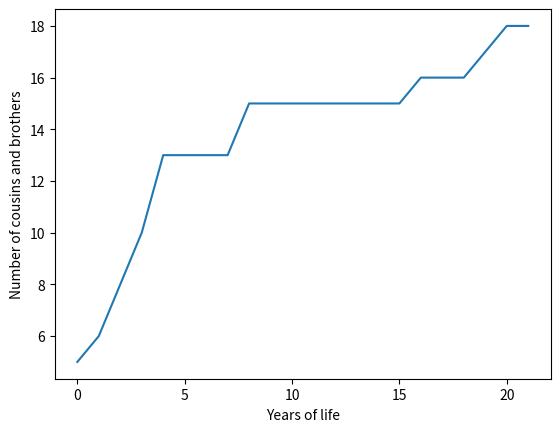

Python code for this plot:
#Python usa librerias como matplotlib con objetos predeterminados como pyplot que tienen propiedades que permiten enviar las instrucciones $
import matplotlib.pyplot as plt
#Construimos el objeto plt introduciendo valores que se grafican contra el numero de entrada. Por ejemplo si queremos graficar el crecimien$
plt.plot([5,6,8,10,13,13,13,13,15,15,15,15,15,15,15,15,16,16,16,17,18,18])
#Con esta isntruccion colocamos un titulo al eje Y de la grafica.
plt.ylabel('Number of cousins and brothers')
plt.xlabel('Years of life')
#Con esta isntruccion guardamos la imagen con el formato que queramos.
plt.savefig('tarea1.png')
#Con esta instruccion mostramos la figura.
plt.show()



